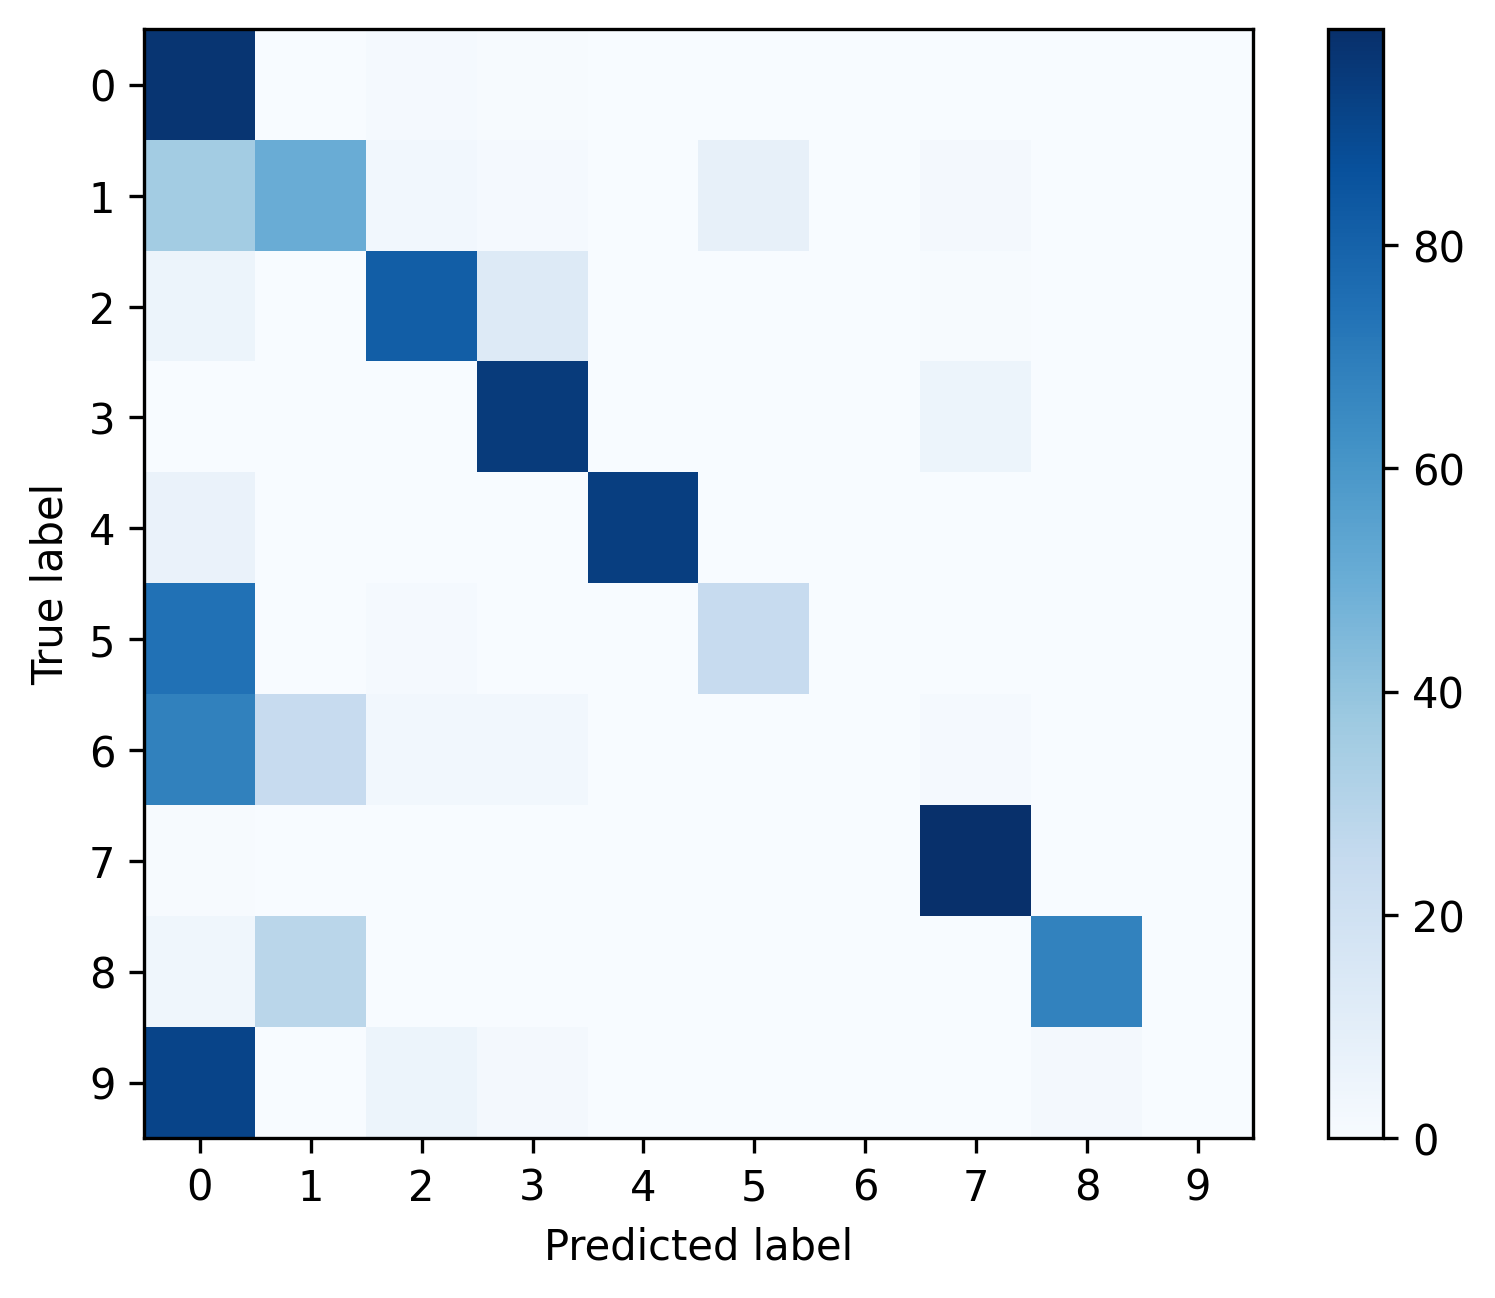

The file beside this chart, header and first rows:
, 0, 1, 2, 3, 4, 5, 6, 7, 8, 9
0, 0.9733, 0.001693, 0.01291, 0.006209, 0.001764, 0.00127, 0.0002117, 0.001976, 0.0004234, 0.0002117
1, 0.3558, 0.5043, 0.02936, 0.01382, 0.0, 0.07945, 0.0, 0.01554, 0.001727, 0.0
2, 0.05139, 0.0002023, 0.8173, 0.125, 0.0, 0.0002023, 0.0, 0.005867, 0.0, 0.0
3, 0.0002103, 0.0, 0.0005258, 0.9472, 0.0, 0.0, 0.0, 0.05206, 0.0, 0.0
4, 0.0625, 0.0, 0.0, 0.0, 0.9375, 0.0, 0.0, 0.0, 0.0, 0.0
5, 0.7438, 0.0, 0.0124, 0.0, 0.0, 0.2438, 0.0, 0.0, 0.0, 0.0
6, 0.6818, 0.2424, 0.0303, 0.0303, 0.0, 0.0, 0.0, 0.01515, 0.0, 0.0
7, 0.003945, 0.0, 0.0, 0.002761, 0.0, 0.0, 0.0, 0.9933, 0.0, 0.0
8, 0.03571, 0.2857, 0.0, 0.0, 0.0, 0.0, 0.0, 0.0, 0.6786, 0.0
9, 0.9123, 0.0, 0.05263, 0.01754, 0.0, 0.0, 0.0, 0.0, 0.01754, 0.0
